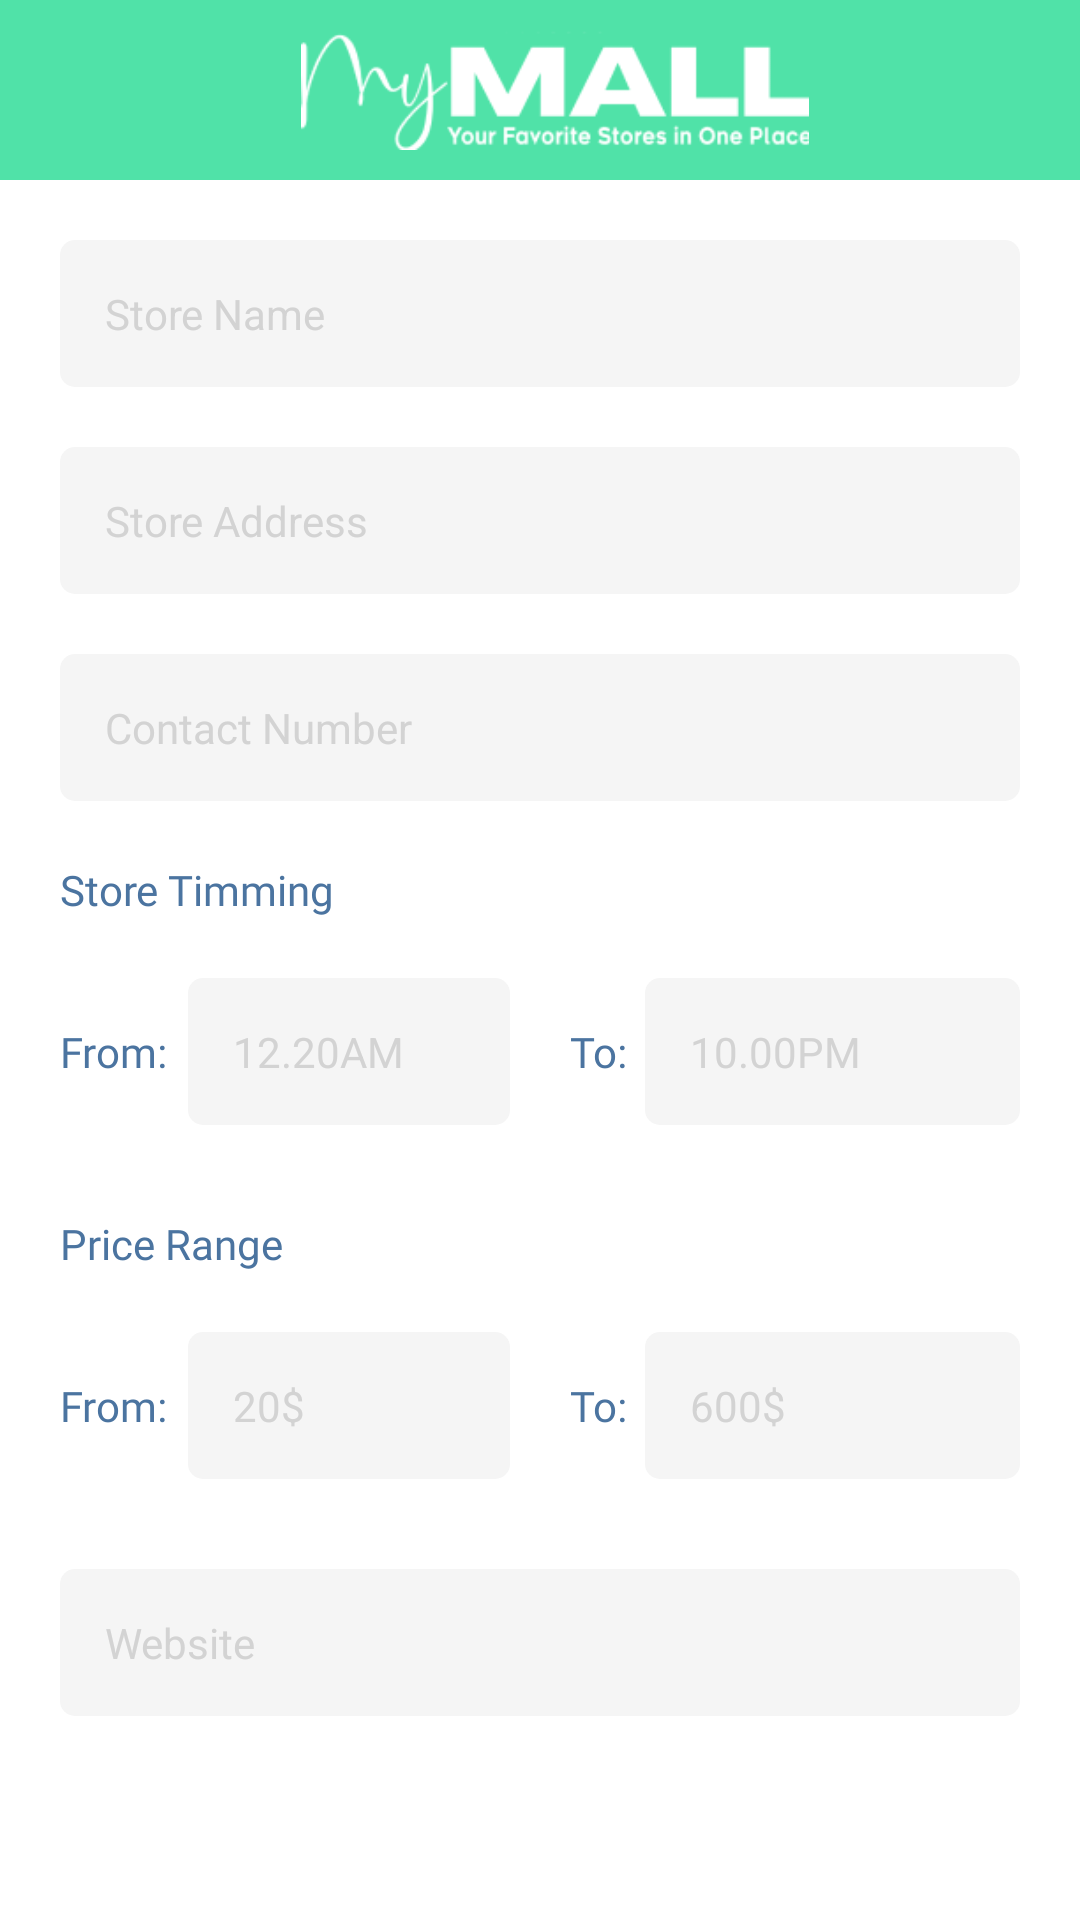

Produce the Android XML layout that renders to this screen, including the resource entries it uses.
<!-- AndroidManifest.xml: application theme Theme.MyMall -->
<!-- res/layout/activity_store_price_time_range.xml -->
<?xml version="1.0" encoding="utf-8"?>
<LinearLayout xmlns:android="http://schemas.android.com/apk/res/android"
    xmlns:app="http://schemas.android.com/apk/res-auto"
    xmlns:tools="http://schemas.android.com/tools"
    android:layout_width="match_parent"
    android:layout_height="match_parent"
    android:orientation="vertical"
    android:background="@color/white"
    tools:context=".Activities.StorePriceTimeRangeActivity.StorePriceTimeRangeActivity">


    <LinearLayout
        android:layout_width="match_parent"
        android:layout_height="60dp"
        android:layout_gravity="center"
        android:background="@color/userbuttoncolor">


        <ImageView
            android:id="@+id/img_back"
            android:layout_width="wrap_content"
            android:layout_height="wrap_content"
            android:layout_gravity="center"
            android:layout_marginLeft="10dp"
            android:src="@drawable/backarrow2" />

        <ImageView
            android:layout_width="match_parent"
            android:layout_height="40dp"
            android:layout_gravity="center"
            android:src="@drawable/logoimg" />

    </LinearLayout>







    <EditText
        android:id="@+id/et_storename"
        android:layout_width="match_parent"
        android:layout_height="wrap_content"
        android:layout_marginLeft="20dp"
        android:layout_marginTop="20dp"
        android:layout_marginRight="20dp"
        android:background="@drawable/roundcorner"
        android:drawablePadding="20dp"
        android:hint="Store Name"
        android:inputType="textEmailAddress"
        android:padding="15dp"
        android:singleLine="true"
        android:textColor="@color/black"
        android:textColorHint="@color/silver"
        android:textSize="14sp" />



    <EditText
        android:id="@+id/et_address"
        android:layout_width="match_parent"
        android:layout_height="wrap_content"
        android:layout_marginLeft="20dp"
        android:layout_marginTop="20dp"
        android:layout_marginRight="20dp"
        android:background="@drawable/roundcorner"
        android:drawablePadding="20dp"
        android:hint="Store Address"
        android:inputType="textEmailAddress"
        android:padding="15dp"
        android:singleLine="true"
        android:textColor="@color/black"
        android:textColorHint="@color/silver"
        android:textSize="14sp" />


    <EditText
        android:id="@+id/et_contact"
        android:layout_width="match_parent"
        android:layout_height="wrap_content"
        android:layout_marginLeft="20dp"
        android:layout_marginTop="20dp"
        android:layout_marginRight="20dp"
        android:background="@drawable/roundcorner"
        android:drawablePadding="20dp"
        android:hint="Contact Number"
        android:inputType="textEmailAddress"
        android:padding="15dp"
        android:singleLine="true"
        android:textColor="@color/black"
        android:textColorHint="@color/silver"
        android:textSize="14sp" />
    <TextView
        android:layout_width="match_parent"
        android:layout_height="wrap_content"
        android:text="Store Timming"
        android:textColor="@color/shopownerbuttoncolor"
        android:fontFamily="@font/sfproheavy"
        android:layout_marginLeft="20dp"
        android:layout_marginRight="20dp"
        android:layout_marginTop="20dp"/>
    <LinearLayout
        android:layout_width="match_parent"
        android:layout_height="wrap_content"
        android:orientation="horizontal"
        android:layout_margin="20dp"
        android:weightSum="1">

        <LinearLayout
            android:layout_width="0dp"
            android:layout_height="wrap_content"
            android:layout_weight="0.5">

            <TextView
                android:layout_width="0dp"
                android:layout_height="wrap_content"
                android:layout_weight="0.1"
                android:text="From:"
                android:textColor="@color/shopownerbuttoncolor"
                android:fontFamily="@font/sfproheavy"/>


            <TextView
                android:id="@+id/tv_timefrom"
                android:layout_width="0dp"
                android:layout_height="wrap_content"
                android:layout_weight="0.25"
                android:hint="12.20AM"
                android:textColorHint="@color/silver"
                android:textSize="14sp"
                android:textColor="@color/black"
                android:background="@drawable/roundcorner"
                android:padding="15dp"/>


        </LinearLayout>

        <LinearLayout
            android:layout_width="0dp"
            android:layout_height="wrap_content"
            android:layout_marginLeft="20dp"
            android:layout_weight="0.5">

            <TextView
                android:layout_width="0dp"
                android:layout_height="wrap_content"
                android:layout_weight="0.05"
                android:text="To:"
                android:textColor="@color/shopownerbuttoncolor"
                android:fontFamily="@font/sfproheavy"/>


            <TextView
                android:id="@+id/tv_timeto"
                android:layout_width="0dp"
                android:layout_height="wrap_content"
                android:layout_weight="0.25"
                android:hint="10.00PM"
                android:textColorHint="@color/silver"
                android:textColor="@color/black"
                android:textSize="14sp"
                android:background="@drawable/roundcorner"
                android:padding="15dp"/>


        </LinearLayout>


    </LinearLayout>


    <TextView
        android:layout_width="match_parent"
        android:layout_height="wrap_content"
        android:text="Price Range"
        android:textColor="@color/shopownerbuttoncolor"
        android:fontFamily="@font/sfproheavy"
        android:layout_marginTop="10dp"
        android:layout_marginLeft="20dp"
        android:layout_marginRight="20dp"/>
    <LinearLayout
        android:layout_width="match_parent"
        android:layout_height="wrap_content"
        android:orientation="horizontal"
        android:layout_marginLeft="20dp"
        android:layout_marginRight="20dp"
        android:layout_marginTop="20dp"
        android:weightSum="1">

        <LinearLayout
            android:layout_width="0dp"
            android:layout_height="wrap_content"
            android:layout_weight="0.5">

            <TextView
                android:layout_width="0dp"
                android:layout_height="wrap_content"
                android:layout_weight="0.1"
                android:text="From:"
                android:textColor="@color/shopownerbuttoncolor"
                android:fontFamily="@font/sfproheavy"/>


            <EditText
                android:layout_width="0dp"
                android:layout_height="wrap_content"
                android:layout_weight="0.25"
                android:hint="20$"
                android:textColorHint="@color/silver"
                android:textSize="14sp"
                android:textColor="@color/black"
                android:background="@drawable/roundcorner"
                android:padding="15dp"/>


        </LinearLayout>

        <LinearLayout
            android:layout_width="0dp"
            android:layout_height="wrap_content"
            android:layout_marginLeft="20dp"
            android:layout_weight="0.5">

            <TextView
                android:layout_width="0dp"
                android:layout_height="wrap_content"
                android:layout_weight="0.05"
                android:text="To:"
                android:textColor="@color/shopownerbuttoncolor"
                android:fontFamily="@font/sfproheavy"/>


            <EditText
                android:layout_width="0dp"
                android:layout_height="wrap_content"
                android:layout_weight="0.25"
                android:hint="600$"
                android:textColorHint="@color/silver"
                android:textColor="@color/black"
                android:textSize="14sp"
                android:background="@drawable/roundcorner"
                android:padding="15dp"/>


        </LinearLayout>






</LinearLayout>



    <EditText
        android:id="@+id/et_websiteurl"
        android:layout_width="match_parent"
        android:layout_height="wrap_content"
        android:layout_marginLeft="20dp"
        android:layout_marginTop="30dp"
        android:layout_marginRight="20dp"
        android:background="@drawable/roundcorner"
        android:drawablePadding="20dp"
        android:hint="Website"
        android:inputType="textEmailAddress"
        android:padding="15dp"
        android:singleLine="true"
        android:textColor="@color/black"
        android:textColorHint="@color/silver"
        android:textSize="14sp" />



    <Button
        android:id="@+id/btn_continue"
        android:layout_width="match_parent"
        android:layout_height="wrap_content"
        android:layout_gravity="center"
        android:layout_marginLeft="20dp"
        android:layout_marginTop="40dp"
        android:layout_marginRight="20dp"
        android:background="@drawable/roundcorner_button"
        android:gravity="center"
        android:padding="15dp"
        android:text="Continue"
        android:textSize="14sp"
        android:textStyle="bold" />




    </LinearLayout>
<!-- resources referenced by this layout -->
<resources>
  <color name="black">#FF000000</color>
  <color name="shopownerbuttoncolor">#4B74A0</color>
  <color name="silver">#D3D3D3</color>
  <color name="userbuttoncolor">#50E2A8</color>
  <color name="white">#FFFFFFFF</color>
  <!-- drawable logoimg: png bitmap (drawable, 6436 bytes) -->
  <!-- drawable roundcorner (drawable) -->
  <?xml version="1.0" encoding="utf-8"?>
  <shape xmlns:android="http://schemas.android.com/apk/res/android"
      android:shape="rectangle">
      <solid android:color="@color/gray" />
      <corners android:bottomRightRadius="5dp"
          android:bottomLeftRadius="5dp"
          android:topRightRadius="5dp"
          android:topLeftRadius="5dp"/>
  </shape>
  <style name="Theme.MyMall" parent="Theme.Design.NoActionBar">
          
          <item name="colorPrimary">@color/black</item>
          <item name="colorPrimaryVariant">@color/black</item>
          <item name="colorOnPrimary">@color/userbuttoncolor</item>
          
          <item name="colorSecondary">@color/userbuttoncolor</item>
          <item name="colorSecondaryVariant">@color/userbuttoncolor</item>
          <item name="colorOnSecondary">@color/black</item>
          
          <item name="android:statusBarColor" tools:targetApi="l">?attr/colorPrimaryVariant</item>
          
          <item name="windowActionBar">false</item>
          <item name="windowNoTitle">true</item>
  
      </style>
  <color name="gray">#f5f5f5</color>
</resources>
